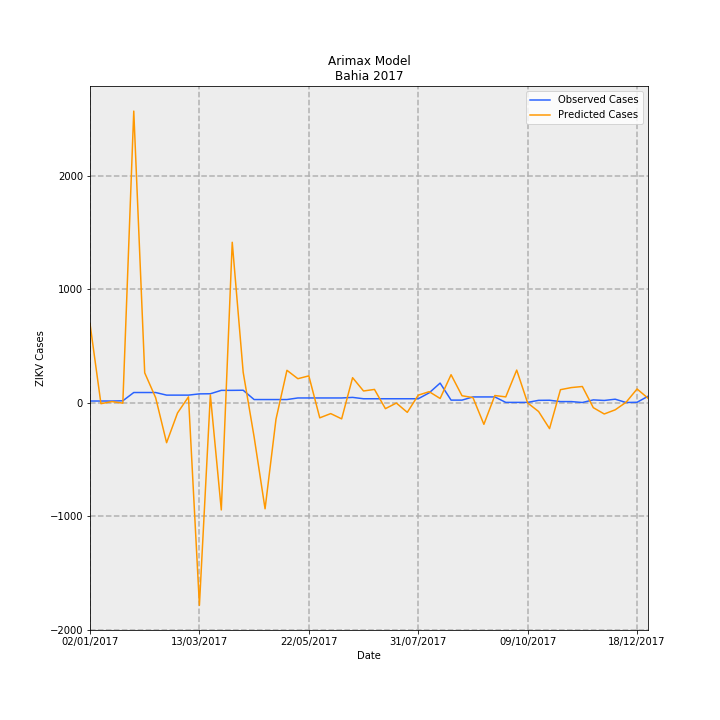

Values plotted in this chart, from the file beside it:
Date, predictions_incidence, observed_incidence, Predicted Cases, Observed Cases, error
02/01/2017, 4.529, 0.09124, 694.9, 14.0, -680.9
09/01/2017, -0.06098, 0.09124, -9.358, 14.0, 23.36
16/01/2017, 0.05899, 0.09124, 9.052, 14.0, 4.948
23/01/2017, -0.03031, 0.1043, -4.651, 16.0, 20.65
30/01/2017, 16.74, 0.58, 2568, 89.0, -2479
06/02/2017, 1.71, 0.58, 262.4, 89.0, -173.4
13/02/2017, 0.2824, 0.58, 43.33, 89.0, 45.67
20/02/2017, -2.302, 0.4301, -353.2, 66.0, 419.2
27/02/2017, -0.593, 0.4301, -91, 66.0, 157
06/03/2017, 0.33, 0.4301, 50.64, 66.0, 15.36
13/03/2017, -11.64, 0.5018, -1786, 77.0, 1863
20/03/2017, 0.4436, 0.5083, 68.06, 78.0, 9.936
27/03/2017, -6.163, 0.7038, -945.7, 108, 1054
03/04/2017, 9.207, 0.7038, 1413, 108, -1305
10/04/2017, 1.744, 0.7104, 267.6, 109.0, -158.6
17/04/2017, -1.973, 0.176, -302.8, 27, 329.8
24/04/2017, -6.098, 0.176, -935.7, 27, 962.7
01/05/2017, -0.9502, 0.176, -145.8, 27, 172.8
08/05/2017, 1.855, 0.176, 284.6, 27, -257.6
15/05/2017, 1.373, 0.2672, 210.7, 41, -169.7
22/05/2017, 1.536, 0.2672, 235.7, 41, -194.7
29/05/2017, -0.8742, 0.2672, -134.1, 41, 175.1
05/06/2017, -0.6305, 0.2672, -96.75, 41, 137.7
12/06/2017, -0.9331, 0.2672, -143.2, 41, 184.2
19/06/2017, 1.431, 0.2998, 219.6, 46.0, -173.6
26/06/2017, 0.6677, 0.2216, 102.5, 34.0, -68.46
03/07/2017, 0.757, 0.2216, 116.2, 34.0, -82.16
10/07/2017, -0.3472, 0.2216, -53.28, 34.0, 87.28
17/07/2017, -0.02484, 0.2216, -3.811, 34.0, 37.81
24/07/2017, -0.5586, 0.2216, -85.72, 34.0, 119.7
31/07/2017, 0.4271, 0.2216, 65.53, 34.0, -31.53
07/08/2017, 0.6281, 0.5605, 96.38, 86.0, -10.38
14/08/2017, 0.2375, 1.121, 36.45, 172.0, 135.6
21/08/2017, 1.602, 0.1434, 245.8, 22.0, -223.8
28/08/2017, 0.3943, 0.1434, 60.5, 22.0, -38.5
04/09/2017, 0.2897, 0.3259, 44.46, 50.0, 5.543
11/09/2017, -1.247, 0.3259, -191.4, 50.0, 241.4
18/09/2017, 0.4072, 0.3259, 62.49, 50.0, -12.49
25/09/2017, 0.3286, 0.01303, 50.43, 2.0, -48.43
02/10/2017, 1.868, 0.01303, 286.6, 2.0, -284.6
09/10/2017, -0.0198, 0.01303, -3.039, 2.0, 5.039
16/10/2017, -0.511, 0.1303, -78.41, 20.0, 98.41
23/10/2017, -1.493, 0.1369, -229.1, 21.0, 250.1
30/10/2017, 0.7431, 0.05865, 114, 9.0, -105
06/11/2017, 0.8642, 0.05865, 132.6, 9.0, -123.6
13/11/2017, 0.9248, 0.006517, 141.9, 1.0, -140.9
20/11/2017, -0.2892, 0.1564, -44.37, 24.0, 68.37
27/11/2017, -0.6524, 0.1238, -100.1, 19.0, 119.1
04/12/2017, -0.4141, 0.1955, -63.54, 30, 93.54
11/12/2017, 0.02141, 0.006517, 3.286, 1.0, -2.286
18/12/2017, 0.7825, 0.01955, 120.1, 3.0, -117.1
25/12/2017, 0.2542, 0.365, 39.01, 56.0, 16.99
